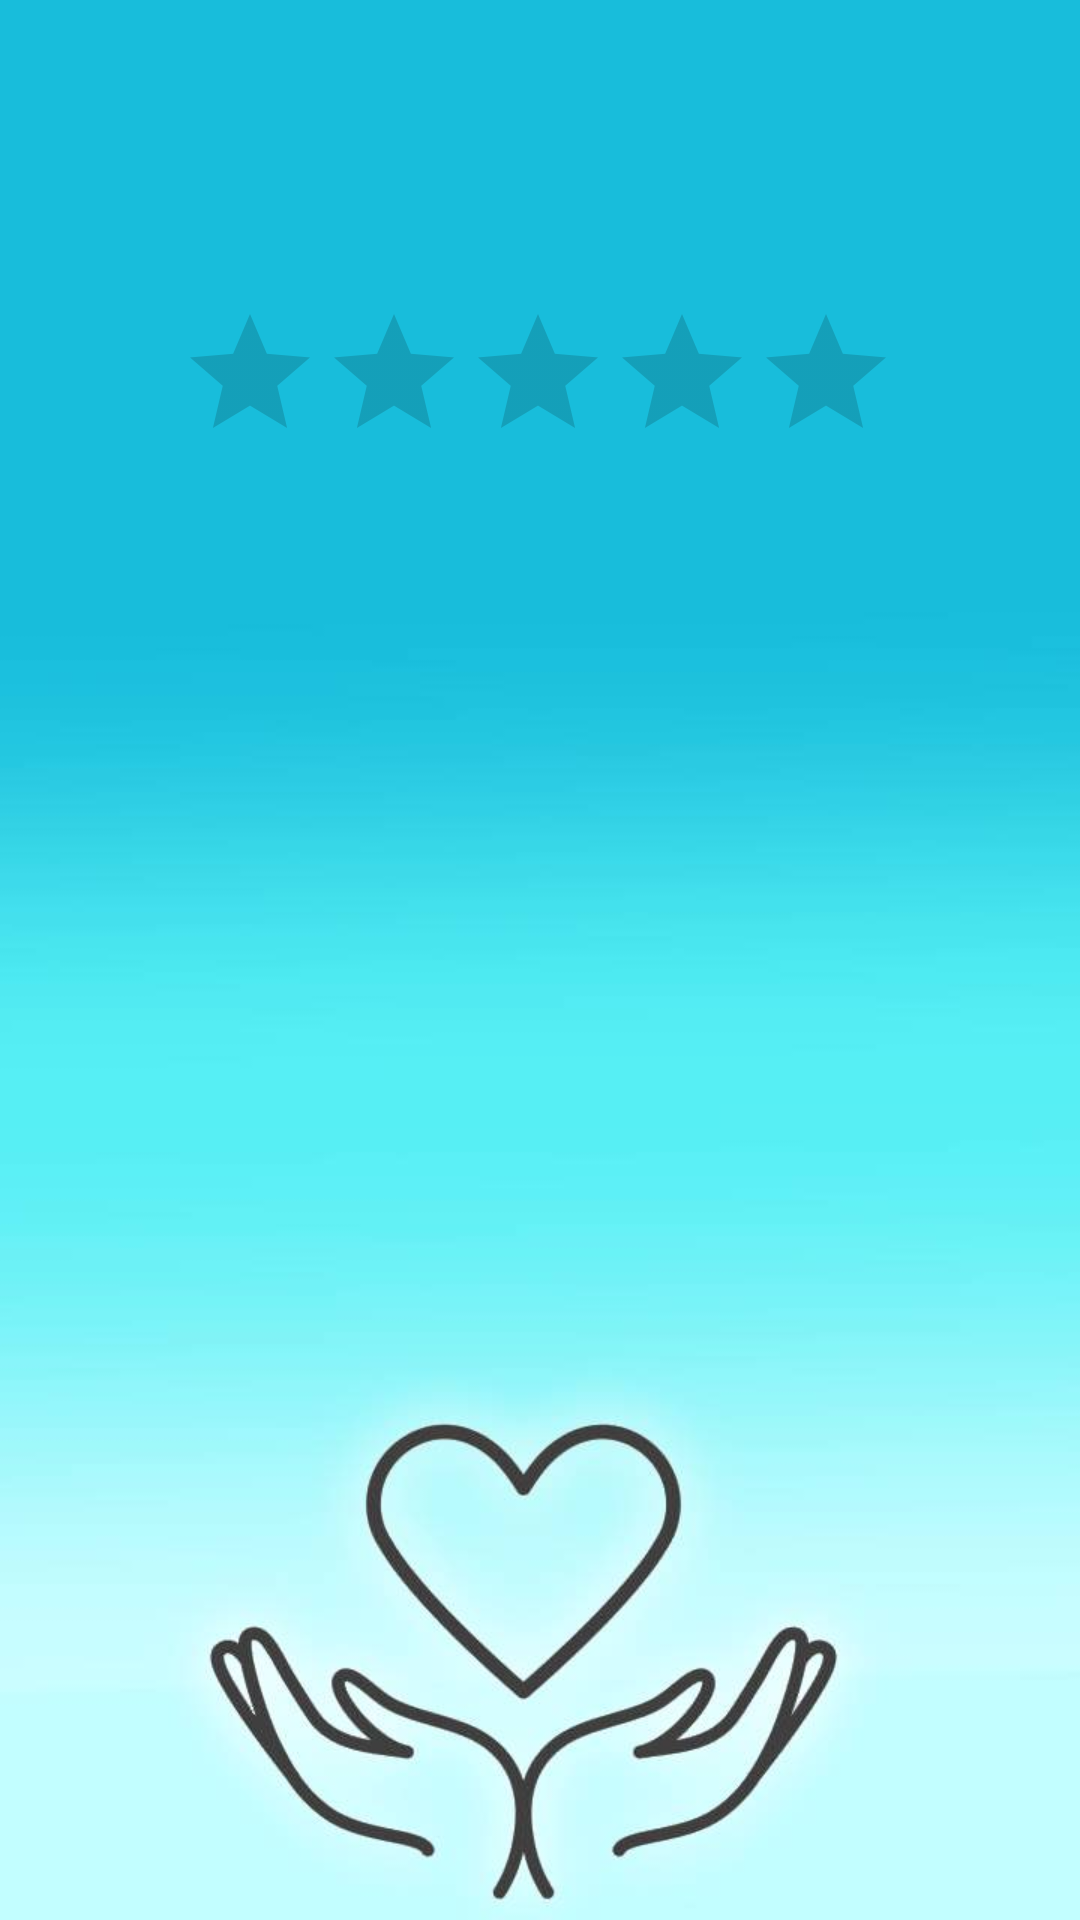

Here is an Android app screen rendered from its layout file. Give the layout XML and the strings, colors and styles it references.
<!-- AndroidManifest.xml: application theme AppTheme -->
<!-- res/layout/fragment_my_score.xml -->
<?xml version="1.0" encoding="utf-8"?>
<androidx.constraintlayout.widget.ConstraintLayout
    xmlns:android="http://schemas.android.com/apk/res/android"
    xmlns:app="http://schemas.android.com/apk/res-auto"
    xmlns:tools="http://schemas.android.com/tools"
    android:layout_width="match_parent"
    android:layout_height="match_parent"
    tools:context=".ui.volunteerUserFragments.volunteerUserMyScore.MyScoreFragment" >

    <LinearLayout
        android:layout_width="409dp"
        android:layout_height="171dp"
        android:layout_marginTop="146dp"
        android:layout_marginEnd="2dp"
        android:layout_marginBottom="414dp"
        android:gravity="center_horizontal|center_vertical"
        android:orientation="vertical"
        app:layout_constraintBottom_toBottomOf="parent"
        app:layout_constraintEnd_toEndOf="parent"
        app:layout_constraintStart_toStartOf="parent"
        app:layout_constraintTop_toTopOf="parent">

        <RatingBar
            android:id="@+id/volunteer_rating_bar"
            android:layout_width="wrap_content"
            android:layout_height="wrap_content"
            android:isIndicator="true"
            android:numStars="5"
            android:stepSize="0.5"
            android:progressTint="#FFD607" />

        <LinearLayout
            android:layout_width="wrap_content"
            android:layout_height="match_parent"
            android:orientation="horizontal">

            <TextView
                android:id="@+id/rates_number_text"
                android:layout_width="match_parent"
                android:layout_height="wrap_content"
                android:layout_weight="1" />
        </LinearLayout>

    </LinearLayout>

</androidx.constraintlayout.widget.ConstraintLayout>
<!-- resources referenced by this layout -->
<resources>
  <style name="AppTheme" parent="Theme.AppCompat.Light.DarkActionBar">
          
          <item name="colorPrimary">@color/colorPrimary</item>
          <item name="colorPrimaryDark">@color/colorPrimaryDark</item>
          <item name="colorAccent">@color/colorAccent</item>
          <item name="android:windowBackground">@drawable/background__2___10_</item>
      </style>
  <color name="colorPrimary">#169cb4</color>
  <color name="colorPrimaryDark">#117688</color>
  <color name="colorAccent">#117688</color>
  <!-- drawable background__2___10_: jpg bitmap (drawable, 22508 bytes) -->
</resources>
